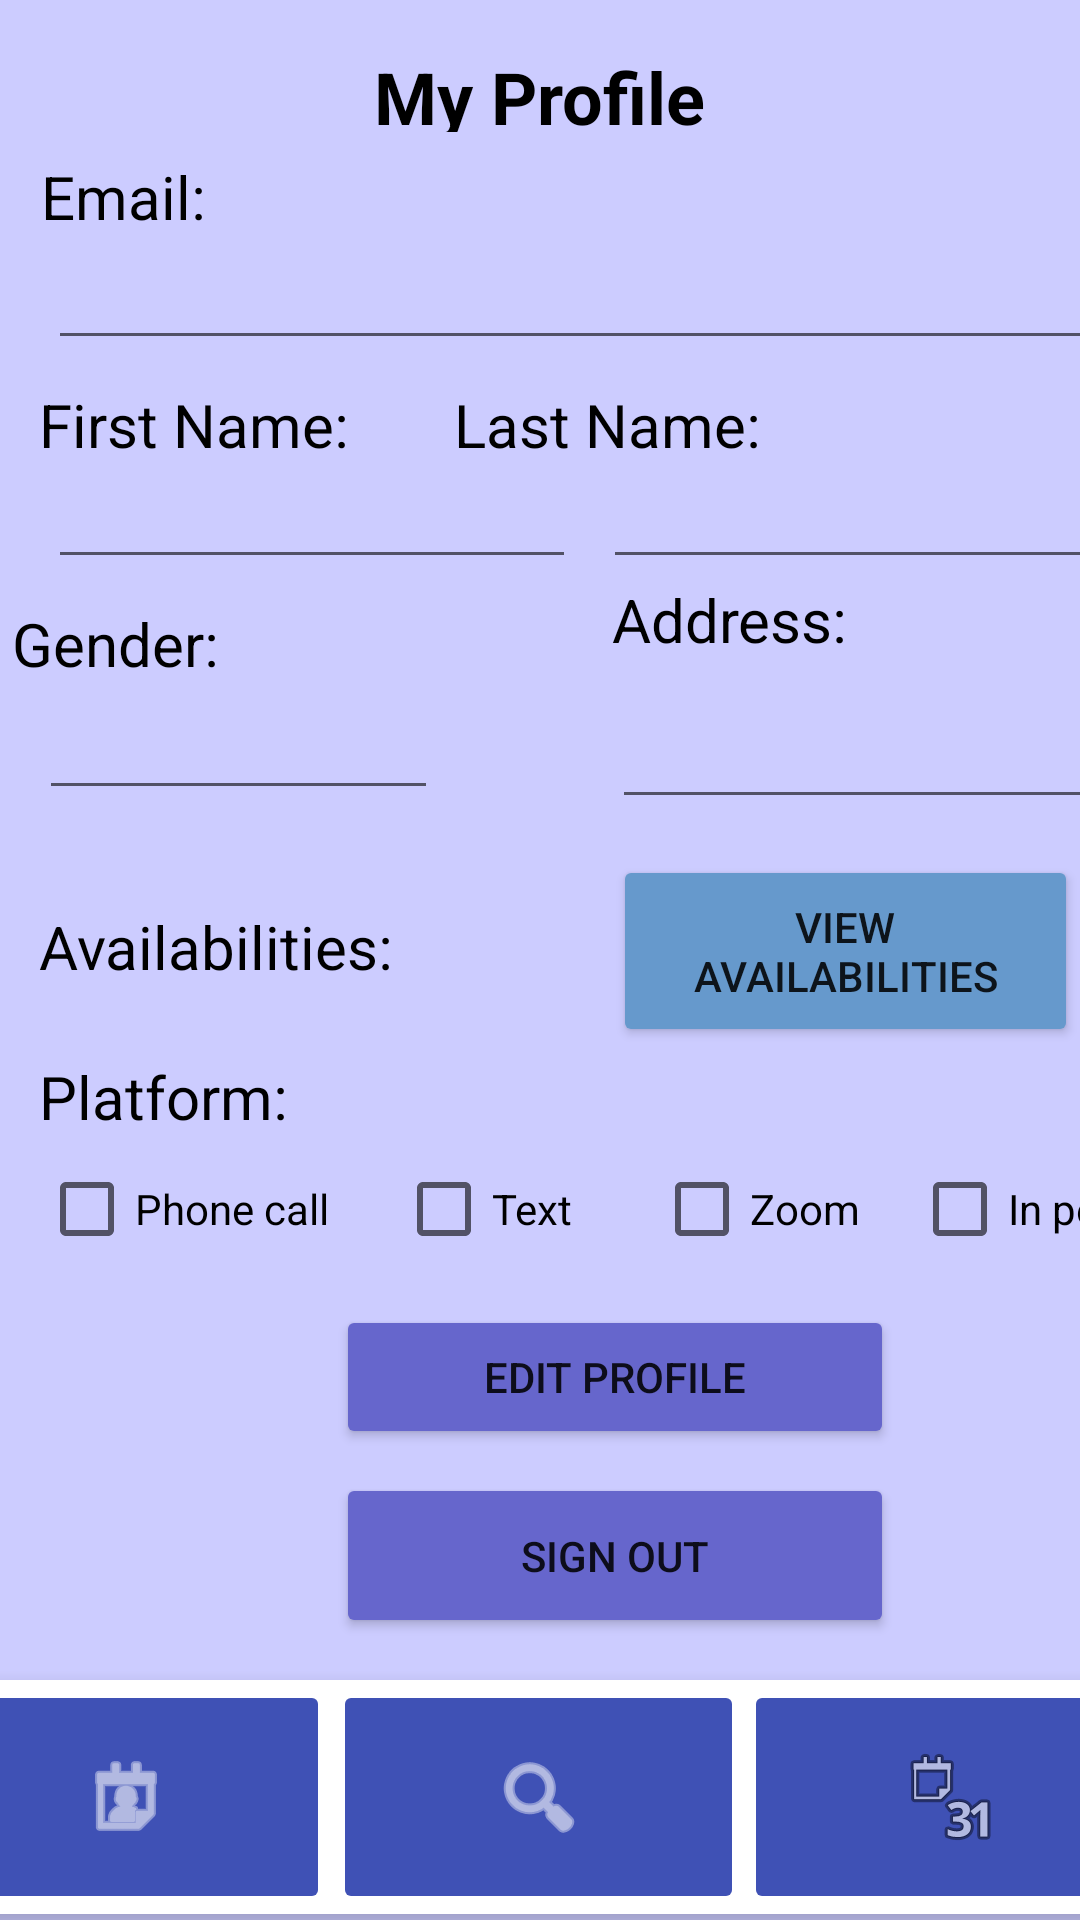

Android layout source for this screen:
<!-- AndroidManifest.xml: application theme Theme.FindMyTherapist -->
<!-- res/layout/activity_therapist_profile.xml -->
<?xml version="1.0" encoding="utf-8"?>
<androidx.constraintlayout.widget.ConstraintLayout xmlns:android="http://schemas.android.com/apk/res/android"
    xmlns:app="http://schemas.android.com/apk/res-auto"
    xmlns:tools="http://schemas.android.com/tools"
    android:layout_width="match_parent"
    android:layout_height="match_parent"
    android:background="#ccccff"
    tools:context=".TherapistProfile">

    <TextView
        android:id="@+id/textView16"
        android:layout_width="wrap_content"
        android:layout_height="wrap_content"
        android:layout_marginTop="23dp"
        android:text="Platform: "
        android:textColor="#000000"
        android:textSize="20sp"
        app:layout_constraintStart_toStartOf="@+id/textView9"
        app:layout_constraintTop_toBottomOf="@+id/textView9" />

    <TextView
        android:id="@+id/textView31"
        android:layout_width="270dp"
        android:layout_height="28dp"
        android:layout_marginTop="16dp"
        android:text="My Profile"
        android:textAlignment="center"
        android:textAllCaps="false"
        android:textColor="#000000"
        android:textSize="24sp"
        android:textStyle="bold"
        app:layout_constraintEnd_toEndOf="parent"
        app:layout_constraintHorizontal_bias="0.496"
        app:layout_constraintStart_toStartOf="parent"
        app:layout_constraintTop_toTopOf="parent" />

    <TextView
        android:id="@+id/textView32"
        android:layout_width="wrap_content"
        android:layout_height="wrap_content"
        android:layout_marginTop="8dp"
        android:text="First Name: "
        android:textColor="#000000"
        android:textSize="20sp"
        app:layout_constraintEnd_toEndOf="parent"
        app:layout_constraintHorizontal_bias="0.052"
        app:layout_constraintStart_toStartOf="parent"
        app:layout_constraintTop_toBottomOf="@+id/therapistEmailDisplay" />

    <TextView
        android:id="@+id/textView22"
        android:layout_width="wrap_content"
        android:layout_height="0dp"
        android:layout_marginTop="8dp"
        android:text="Email: "
        android:textColor="#000000"
        android:textSize="20sp"
        app:layout_constraintEnd_toEndOf="parent"
        app:layout_constraintHorizontal_bias="0.045"
        app:layout_constraintStart_toStartOf="parent"
        app:layout_constraintTop_toBottomOf="@+id/textView31" />

    <EditText
        android:id="@+id/therapistFnameDisplay"
        android:layout_width="176dp"
        android:layout_height="38dp"
        android:layout_marginStart="16dp"
        android:ems="10"
        android:inputType="none"
        android:focusable="false"
        android:textColor="#575757"
        android:textColorHint="#575757"
        app:layout_constraintStart_toStartOf="parent"
        app:layout_constraintTop_toBottomOf="@+id/textView32"
        tools:ignore="TouchTargetSizeCheck,SpeakableTextPresentCheck" />

    <EditText
        android:id="@+id/therapistEmailDisplay"
        android:layout_width="352dp"
        android:layout_height="41dp"
        android:layout_marginStart="16dp"
        android:ems="10"
        android:inputType="none"
        android:focusable="false"
        android:textColor="#575757"
        android:textColorHint="#575757"
        app:layout_constraintStart_toStartOf="parent"
        app:layout_constraintTop_toBottomOf="@+id/textView22"
        tools:ignore="TouchTargetSizeCheck,SpeakableTextPresentCheck" />

    <EditText
        android:id="@+id/therapistLnameDisplay"
        android:layout_width="176dp"
        android:layout_height="38dp"
        android:layout_marginStart="9dp"
        android:ems="10"
        android:inputType="none"
        android:focusable="false"
        android:textColor="#575757"
        android:textColorHint="#575757"
        app:layout_constraintStart_toEndOf="@+id/therapistFnameDisplay"
        app:layout_constraintTop_toBottomOf="@+id/textView4"
        tools:ignore="TouchTargetSizeCheck,SpeakableTextPresentCheck" />

    <EditText
        android:id="@+id/genderTherapistDisplay"
        android:layout_width="133dp"
        android:layout_height="42dp"
        android:ems="10"
        android:inputType="none"
        android:focusable="false"
        android:textColor="#575757"
        android:textColorHint="#575757"
        app:layout_constraintEnd_toEndOf="parent"
        app:layout_constraintHorizontal_bias="0.057"
        app:layout_constraintStart_toStartOf="parent"
        app:layout_constraintTop_toBottomOf="@+id/textView3"
        tools:ignore="TouchTargetSizeCheck,SpeakableTextPresentCheck" />


    <TextView
        android:id="@+id/textView4"
        android:layout_width="wrap_content"
        android:layout_height="wrap_content"
        android:layout_marginTop="8dp"
        android:layout_marginEnd="100dp"
        android:text="Last Name: "
        android:textColor="#000000"
        android:textSize="20sp"
        app:layout_constraintEnd_toEndOf="parent"
        app:layout_constraintHorizontal_bias="0.962"
        app:layout_constraintStart_toEndOf="@+id/textView32"
        app:layout_constraintTop_toBottomOf="@+id/therapistEmailDisplay" />

    <TextView
        android:id="@+id/textView9"
        android:layout_width="wrap_content"
        android:layout_height="wrap_content"
        android:layout_marginTop="32dp"
        android:text="Availabilities: "
        android:textColor="#000000"
        android:textSize="20sp"
        app:layout_constraintEnd_toEndOf="parent"
        app:layout_constraintHorizontal_bias="0.055"
        app:layout_constraintStart_toStartOf="parent"
        app:layout_constraintTop_toBottomOf="@+id/genderTherapistDisplay" />

    <TextView
        android:id="@+id/textView3"
        android:layout_width="wrap_content"
        android:layout_height="wrap_content"
        android:layout_marginStart="4dp"
        android:layout_marginTop="8dp"
        android:text="Gender: "
        android:textColor="#000000"
        android:textSize="20sp"
        app:layout_constraintStart_toStartOf="parent"
        app:layout_constraintTop_toBottomOf="@+id/therapistLnameDisplay" />

    <Button
        android:id="@+id/editTherapistProfileButton"
        android:layout_width="186dp"
        android:layout_height="wrap_content"
        android:layout_marginStart="112dp"
        android:layout_marginTop="8dp"
        android:layout_marginEnd="113dp"
        android:backgroundTint="#6666cc"
        android:text="Edit Profile"
        app:layout_constraintEnd_toEndOf="parent"
        app:layout_constraintHorizontal_bias="0.0"
        app:layout_constraintStart_toStartOf="parent"
        app:layout_constraintTop_toBottomOf="@+id/therapistPhone" />

    <Button
        android:id="@+id/signOutTherapistButton"
        android:layout_width="186dp"
        android:layout_height="55dp"
        android:layout_marginTop="8dp"
        android:backgroundTint="#6666cc"
        android:text="Sign Out"
        app:layout_constraintEnd_toEndOf="@+id/editTherapistProfileButton"
        app:layout_constraintStart_toStartOf="@+id/editTherapistProfileButton"
        app:layout_constraintTop_toBottomOf="@+id/editTherapistProfileButton" />

    <com.google.android.material.bottomnavigation.BottomNavigationView
        android:layout_width="413dp"
        android:layout_height="78dp"
        android:layout_marginBottom="2dp"
        app:layout_constraintBottom_toBottomOf="parent"
        app:layout_constraintEnd_toEndOf="parent"
        app:layout_constraintStart_toStartOf="parent">

        <ImageButton
            android:id="@+id/therapistProfileIM"
            android:layout_width="136dp"
            android:layout_height="match_parent"
            android:backgroundTint="#3F51B5"
            app:srcCompat="@android:drawable/ic_menu_my_calendar"
            app:tint="#FFFFFF"
            tools:ignore="SpeakableTextPresentCheck,TouchTargetSizeCheck" />

        <ImageButton
            android:id="@+id/myClientsIM"
            android:layout_width="137dp"
            android:layout_height="match_parent"
            android:layout_marginStart="137dp"
            android:backgroundTint="#3F51B5"
            app:srcCompat="@android:drawable/ic_menu_search"
            app:tint="#FFFFFF"
            tools:ignore="SpeakableTextPresentCheck" />

        <ImageButton
            android:id="@+id/therapistAppointmentIM"
            android:layout_width="135dp"
            android:layout_height="match_parent"
            android:layout_marginStart="274dp"
            android:backgroundTint="#3F51B5"
            app:srcCompat="@android:drawable/ic_menu_month"
            tools:ignore="SpeakableTextPresentCheck" />
    </com.google.android.material.bottomnavigation.BottomNavigationView>


    <Button
        android:id="@+id/viewTherapistAvailabilitiesBtn"
        android:layout_width="155dp"
        android:layout_height="64dp"
        android:layout_marginStart="68dp"
        android:layout_marginTop="12dp"
        android:backgroundTint="#6699cc"
        android:text="View Availabilities"
        app:layout_constraintStart_toEndOf="@+id/textView9"
        app:layout_constraintTop_toBottomOf="@+id/therapistAddress" />

    <CheckBox
        android:id="@+id/therapistPhone"
        android:layout_width="107dp"
        android:layout_height="48dp"
        android:text="Phone call"
        app:layout_constraintStart_toStartOf="@+id/textView16"
        app:layout_constraintTop_toBottomOf="@+id/textView16" />

    <CheckBox
        android:id="@+id/textCB"
        android:layout_width="74dp"
        android:layout_height="48dp"
        android:layout_marginStart="12dp"
        android:text="Text"
        app:layout_constraintStart_toEndOf="@+id/therapistPhone"
        app:layout_constraintTop_toTopOf="@+id/therapistPhone" />

    <CheckBox
        android:id="@+id/zoomCB"
        android:layout_width="74dp"
        android:layout_height="48dp"
        android:layout_marginStart="12dp"
        android:text="Zoom"
        app:layout_constraintStart_toEndOf="@+id/textCB"
        app:layout_constraintTop_toTopOf="@+id/therapistPhone" />

    <CheckBox
        android:id="@+id/inPersonCB"
        android:layout_width="99dp"
        android:layout_height="48dp"
        android:layout_marginStart="12dp"
        android:text="In person"
        app:layout_constraintBottom_toBottomOf="@+id/zoomCB"
        app:layout_constraintStart_toEndOf="@+id/zoomCB"
        app:layout_constraintTop_toTopOf="@+id/therapistPhone" />

    <TextView
        android:id="@+id/textView8"
        android:layout_width="136dp"
        android:layout_height="36dp"
        android:layout_marginStart="12dp"
        android:text="Address:"
        android:textColor="#000000"
        android:textSize="20sp"
        app:layout_constraintStart_toEndOf="@+id/therapistFnameDisplay"
        app:layout_constraintTop_toBottomOf="@+id/therapistLnameDisplay" />

    <EditText
        android:id="@+id/therapistAddress"
        android:layout_width="188dp"
        android:layout_height="44dp"
        android:ems="10"
        android:textColor="#575757"
        android:inputType="none"
        android:focusable="false"
        app:layout_constraintStart_toStartOf="@+id/textView8"
        app:layout_constraintTop_toBottomOf="@+id/textView8" />

</androidx.constraintlayout.widget.ConstraintLayout>
<!-- resources referenced by this layout -->
<resources>
  <style name="Theme.FindMyTherapist" parent="Theme.MaterialComponents.DayNight.DarkActionBar">
          
          <item name="colorPrimary">@color/purple_500</item>
          <item name="colorPrimaryVariant">@color/purple_700</item>
          <item name="colorOnPrimary">@color/white</item>
          
          <item name="colorSecondary">@color/teal_200</item>
          <item name="colorSecondaryVariant">@color/teal_700</item>
          <item name="colorOnSecondary">@color/black</item>
          
          <item name="android:statusBarColor" tools:targetApi="l">?attr/colorPrimaryVariant</item>
          
      </style>
  <!-- not gathered from this repository: default colours our renderer supplied (Android Studio template values) -->
  <color name="purple_500">#FF6200EE</color>
  <color name="purple_700">#FF3700B3</color>
  <color name="teal_200">#FF03DAC5</color>
  <color name="teal_700">#FF018786</color>
  <color name="black">#FF000000</color>
  <color name="white">#FFFFFFFF</color>
</resources>
